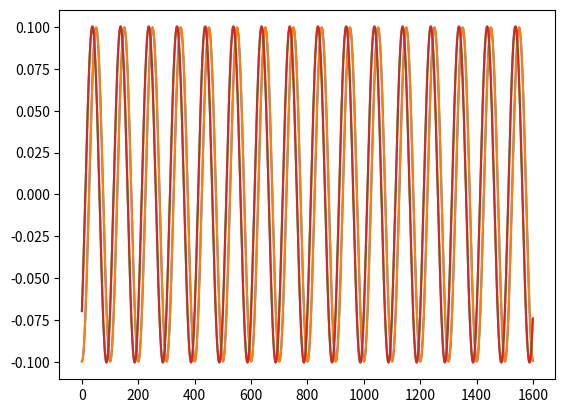
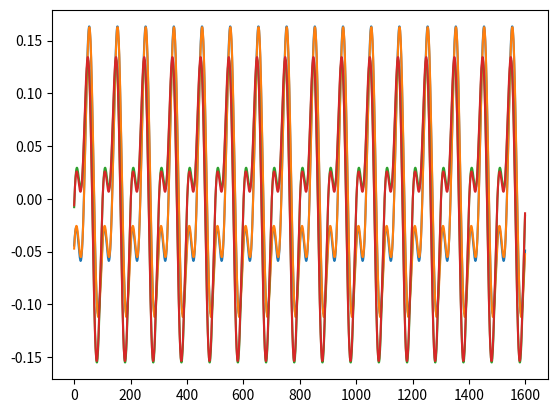

Reproduce these figures in Python, in order.
# -*- coding: utf-8 -*-
"""
Basic simulator for blind source separation
"""

import numpy as np
import matplotlib.pyplot as plt

cs = 343       # speed of sound in air m/s
fs = 16e3      # sampling rate in Hz
T  = 0.1       # total observation time in s
N  = int(fs*T) # total number of points
t  = np.linspace(0,N-1,N) # time array

# spherical wave
def sWave(x,y,z,f):
    r = np.sqrt(x**2 + y**2 + z**2) # distance in m
    wavelength = f/cs;
    k = 2*np.pi/wavelength
    return np.cos(k*r - 2*np.pi*f*t/fs)/r

# convert spherical coordinates to cartesian
def s2c(r,theta,phi):
    x = r*np.cos(theta)*np.sin(phi)
    y = r*np.sin(theta)*np.sin(phi)
    z = r*np.cos(phi)
    return x,y,z

# same wave recorded by a 4 microphone array
r     = 10
theta = np.pi/4
phi   = np.pi/3

x,y,z = s2c(r,theta,phi)

f = 0.01*fs

m1 = sWave(x+.05,y,z,f)
m2 = sWave(x,y+.05,z,f)
m3 = sWave(x-.05,y,z,f)
m4 = sWave(x,y-.05,z,f)

plt.figure()
plt.plot(t,m1,t,m2,t,m3,t,m4)


# Experiment 1: Separate two different sources

# Wave 1
r1     = 10
theta1 = np.pi/4
phi1   = np.pi/3

x1,y1,z1 = s2c(r1,theta1,phi1)

f1 = 0.01*fs

# Wave 2
r2     = 15
theta2 = np.pi/3
phi2   = np.pi/5

x2,y2,z2 = s2c(r2,theta2,phi2)

f2 = 0.02*fs

# Microphone measurements
m10  = sWave(x1+.05,y1,z1,f1) + sWave(x2+.05,y2,z2,f2) 
m01  = sWave(x1,y1+.05,z1,f1) + sWave(x2,y2+.05,z2,f2)
mn10 = sWave(x1-.05,y1,z1,f1) + sWave(x2-.05,y2,z2,f2)
m0n1 = sWave(x1,y1-.05,z1,f1) + sWave(x2,y2-.05,z2,f2)

plt.figure()
plt.plot(t,m10,t,m01,t,mn10,t,m0n1)


# Calculate xi
x00 = (m10 + m01 + mn10 + m0n1)/4.
x10 = (m10 - mn10)/2.
x01 = (m01 - m0n1)/2.









